Image classification data set "dataset" (stahiomar/Cat-Breed-Classification-using-CNN on GitHub). Class labels (3): orange cat, siamese cat, sphynx cat.

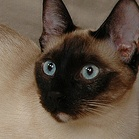
Label: siamese cat

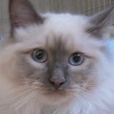
Label: siamese cat

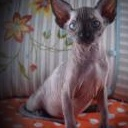
Label: sphynx cat

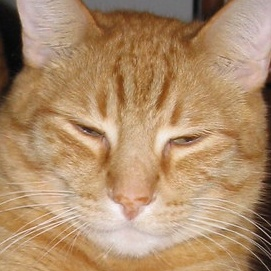
Label: orange cat

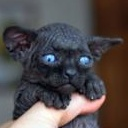
Label: sphynx cat

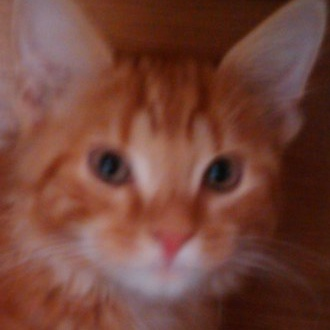
Label: orange cat
